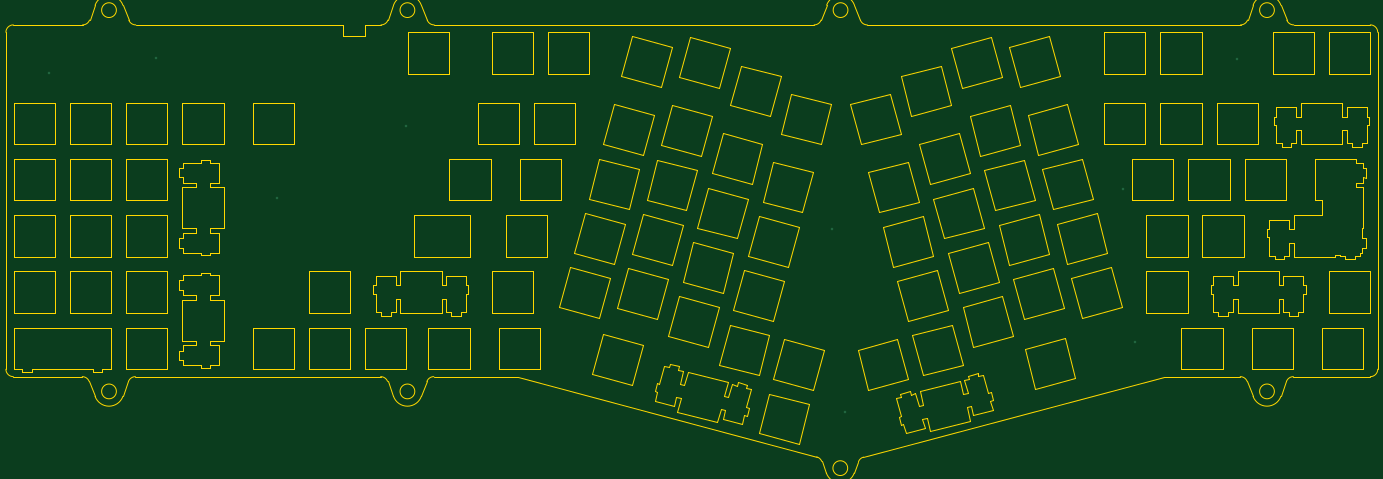
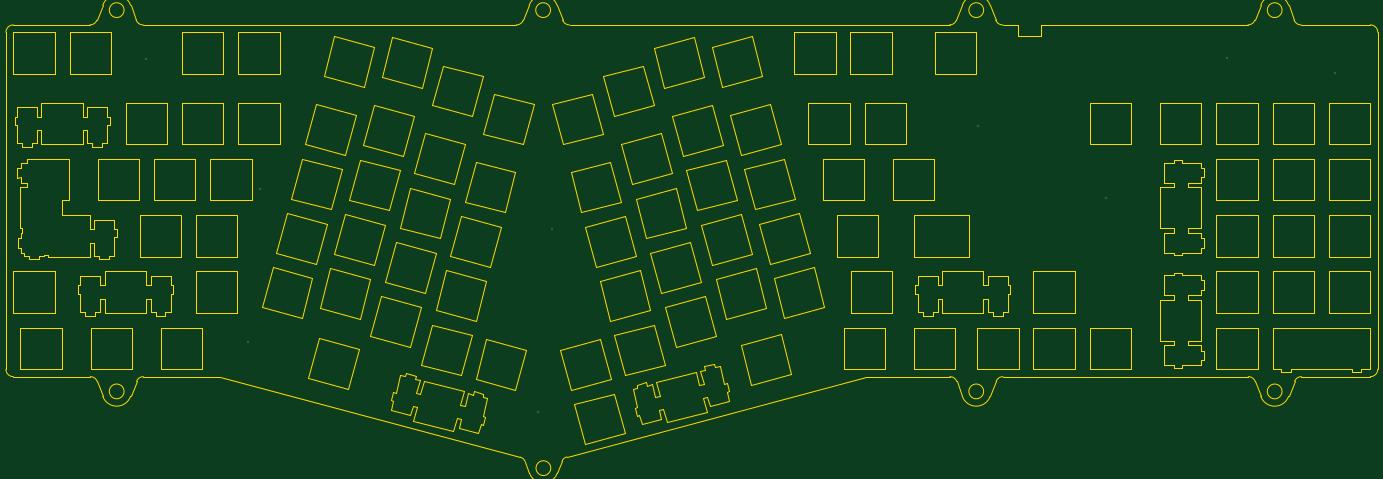
Circuit board: 10 layer files. Board 464.6 x 158.4 mm.
- bottom_copper: HSC_Alice_plate-B_Cu.gbr (768 bytes)
- bottom_mask: HSC_Alice_plate-B_Mask.gbr (473 bytes)
- paste: HSC_Alice_plate-B_Paste.gbr (468 bytes)
- bottom_silk: HSC_Alice_plate-B_SilkS.gbr (469 bytes)
- outline: HSC_Alice_plate-Edge_Cuts.gbr (40909 bytes)
- top_copper: HSC_Alice_plate-F_Cu.gbr (768 bytes)
- top_mask: HSC_Alice_plate-F_Mask.gbr (473 bytes)
- paste: HSC_Alice_plate-F_Paste.gbr (468 bytes)
- top_silk: HSC_Alice_plate-F_SilkS.gbr (469 bytes)
- drill: HSC_Alice_plate.drl (398 bytes)

=== bottom_copper: HSC_Alice_plate-B_Cu.gbr ===
%TF.GenerationSoftware,KiCad,Pcbnew,(5.1.10)-1*%
%TF.CreationDate,2021-06-29T19:18:25-07:00*%
%TF.ProjectId,HSC_Alice_plate,4853435f-416c-4696-9365-5f706c617465,rev?*%
%TF.SameCoordinates,Original*%
%TF.FileFunction,Copper,L2,Bot*%
%TF.FilePolarity,Positive*%
%FSLAX46Y46*%
G04 Gerber Fmt 4.6, Leading zero omitted, Abs format (unit mm)*
G04 Created by KiCad (PCBNEW (5.1.10)-1) date 2021-06-29 19:18:25*
%MOMM*%
%LPD*%
G01*
G04 APERTURE LIST*
%TA.AperFunction,ViaPad*%
%ADD10C,0.800000*%
%TD*%
G04 APERTURE END LIST*
D10*
%TO.N,*%
X17246600Y-85344000D03*
X60756800Y-60985400D03*
X204927200Y-95732600D03*
X209600800Y-157835600D03*
X307822600Y-134035800D03*
X303707800Y-82321400D03*
X342290400Y-38277800D03*
X-23774400Y-37744400D03*
X-60172600Y-42926000D03*
%TD*%
M02*

=== bottom_mask: HSC_Alice_plate-B_Mask.gbr ===
%TF.GenerationSoftware,KiCad,Pcbnew,(5.1.10)-1*%
%TF.CreationDate,2021-06-29T19:18:25-07:00*%
%TF.ProjectId,HSC_Alice_plate,4853435f-416c-4696-9365-5f706c617465,rev?*%
%TF.SameCoordinates,Original*%
%TF.FileFunction,Soldermask,Bot*%
%TF.FilePolarity,Negative*%
%FSLAX46Y46*%
G04 Gerber Fmt 4.6, Leading zero omitted, Abs format (unit mm)*
G04 Created by KiCad (PCBNEW (5.1.10)-1) date 2021-06-29 19:18:25*
%MOMM*%
%LPD*%
G01*
G04 APERTURE LIST*
G04 APERTURE END LIST*
M02*

=== paste: HSC_Alice_plate-B_Paste.gbr ===
%TF.GenerationSoftware,KiCad,Pcbnew,(5.1.10)-1*%
%TF.CreationDate,2021-06-29T19:18:25-07:00*%
%TF.ProjectId,HSC_Alice_plate,4853435f-416c-4696-9365-5f706c617465,rev?*%
%TF.SameCoordinates,Original*%
%TF.FileFunction,Paste,Bot*%
%TF.FilePolarity,Positive*%
%FSLAX46Y46*%
G04 Gerber Fmt 4.6, Leading zero omitted, Abs format (unit mm)*
G04 Created by KiCad (PCBNEW (5.1.10)-1) date 2021-06-29 19:18:25*
%MOMM*%
%LPD*%
G01*
G04 APERTURE LIST*
G04 APERTURE END LIST*
M02*

=== bottom_silk: HSC_Alice_plate-B_SilkS.gbr ===
%TF.GenerationSoftware,KiCad,Pcbnew,(5.1.10)-1*%
%TF.CreationDate,2021-06-29T19:18:25-07:00*%
%TF.ProjectId,HSC_Alice_plate,4853435f-416c-4696-9365-5f706c617465,rev?*%
%TF.SameCoordinates,Original*%
%TF.FileFunction,Legend,Bot*%
%TF.FilePolarity,Positive*%
%FSLAX46Y46*%
G04 Gerber Fmt 4.6, Leading zero omitted, Abs format (unit mm)*
G04 Created by KiCad (PCBNEW (5.1.10)-1) date 2021-06-29 19:18:25*
%MOMM*%
%LPD*%
G01*
G04 APERTURE LIST*
G04 APERTURE END LIST*
M02*

=== outline: HSC_Alice_plate-Edge_Cuts.gbr (40909 bytes, source omitted) ===
=== top_copper: HSC_Alice_plate-F_Cu.gbr ===
%TF.GenerationSoftware,KiCad,Pcbnew,(5.1.10)-1*%
%TF.CreationDate,2021-06-29T19:18:25-07:00*%
%TF.ProjectId,HSC_Alice_plate,4853435f-416c-4696-9365-5f706c617465,rev?*%
%TF.SameCoordinates,Original*%
%TF.FileFunction,Copper,L1,Top*%
%TF.FilePolarity,Positive*%
%FSLAX46Y46*%
G04 Gerber Fmt 4.6, Leading zero omitted, Abs format (unit mm)*
G04 Created by KiCad (PCBNEW (5.1.10)-1) date 2021-06-29 19:18:25*
%MOMM*%
%LPD*%
G01*
G04 APERTURE LIST*
%TA.AperFunction,ViaPad*%
%ADD10C,0.800000*%
%TD*%
G04 APERTURE END LIST*
D10*
%TO.N,*%
X17246600Y-85344000D03*
X60756800Y-60985400D03*
X204927200Y-95732600D03*
X209600800Y-157835600D03*
X307822600Y-134035800D03*
X303707800Y-82321400D03*
X342290400Y-38277800D03*
X-23774400Y-37744400D03*
X-60172600Y-42926000D03*
%TD*%
M02*

=== top_mask: HSC_Alice_plate-F_Mask.gbr ===
%TF.GenerationSoftware,KiCad,Pcbnew,(5.1.10)-1*%
%TF.CreationDate,2021-06-29T19:18:25-07:00*%
%TF.ProjectId,HSC_Alice_plate,4853435f-416c-4696-9365-5f706c617465,rev?*%
%TF.SameCoordinates,Original*%
%TF.FileFunction,Soldermask,Top*%
%TF.FilePolarity,Negative*%
%FSLAX46Y46*%
G04 Gerber Fmt 4.6, Leading zero omitted, Abs format (unit mm)*
G04 Created by KiCad (PCBNEW (5.1.10)-1) date 2021-06-29 19:18:25*
%MOMM*%
%LPD*%
G01*
G04 APERTURE LIST*
G04 APERTURE END LIST*
M02*

=== paste: HSC_Alice_plate-F_Paste.gbr ===
%TF.GenerationSoftware,KiCad,Pcbnew,(5.1.10)-1*%
%TF.CreationDate,2021-06-29T19:18:25-07:00*%
%TF.ProjectId,HSC_Alice_plate,4853435f-416c-4696-9365-5f706c617465,rev?*%
%TF.SameCoordinates,Original*%
%TF.FileFunction,Paste,Top*%
%TF.FilePolarity,Positive*%
%FSLAX46Y46*%
G04 Gerber Fmt 4.6, Leading zero omitted, Abs format (unit mm)*
G04 Created by KiCad (PCBNEW (5.1.10)-1) date 2021-06-29 19:18:25*
%MOMM*%
%LPD*%
G01*
G04 APERTURE LIST*
G04 APERTURE END LIST*
M02*

=== top_silk: HSC_Alice_plate-F_SilkS.gbr ===
%TF.GenerationSoftware,KiCad,Pcbnew,(5.1.10)-1*%
%TF.CreationDate,2021-06-29T19:18:25-07:00*%
%TF.ProjectId,HSC_Alice_plate,4853435f-416c-4696-9365-5f706c617465,rev?*%
%TF.SameCoordinates,Original*%
%TF.FileFunction,Legend,Top*%
%TF.FilePolarity,Positive*%
%FSLAX46Y46*%
G04 Gerber Fmt 4.6, Leading zero omitted, Abs format (unit mm)*
G04 Created by KiCad (PCBNEW (5.1.10)-1) date 2021-06-29 19:18:25*
%MOMM*%
%LPD*%
G01*
G04 APERTURE LIST*
G04 APERTURE END LIST*
M02*

=== drill: HSC_Alice_plate.drl ===
M48
; DRILL file {KiCad (5.1.10)-1} date 06/30/21 08:46:49
; FORMAT={-:-/ absolute / metric / decimal}
; #@! TF.CreationDate,2021-06-30T08:46:49-07:00
; #@! TF.GenerationSoftware,Kicad,Pcbnew,(5.1.10)-1
FMAT,2
METRIC
T1C0.400
%
G90
G05
T1
X-60.173Y-42.926
X-23.774Y-37.744
X17.247Y-85.344
X60.757Y-60.985
X204.927Y-95.733
X209.601Y-157.836
X303.708Y-82.321
X307.823Y-134.036
X342.29Y-38.278
T0
M30

